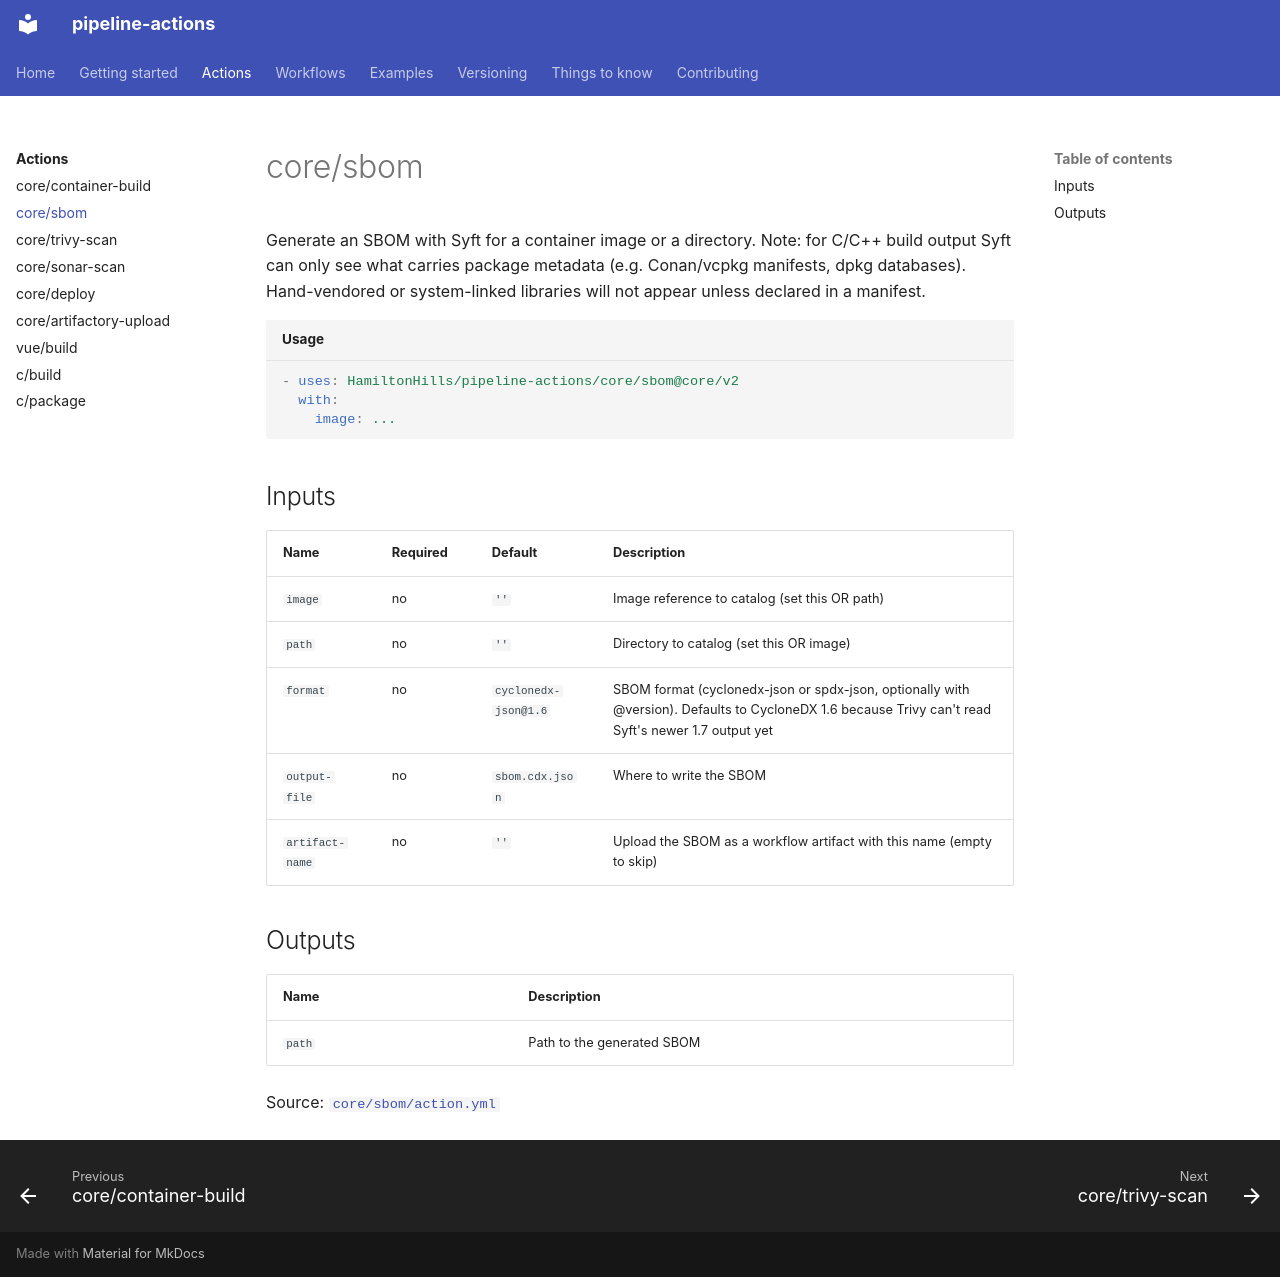

repository: HamiltonHills/pipeline-actions · page: actions/sbom/index.html · generator: mkdocs

# core/sbom

Generate an SBOM with Syft for a container image or a directory. Note: for C/C++ build output Syft can only see what carries package metadata (e.g. Conan/vcpkg manifests, dpkg databases). Hand-vendored or system-linked libraries will not appear unless declared in a manifest.

```yaml title="Usage"
- uses: HamiltonHills/pipeline-actions/core/sbom@core/v2
  with:
    image: ...
```

## Inputs

| Name | Required | Default | Description |
|---|---|---|---|
| `image` | no | `''` | Image reference to catalog (set this OR path) |
| `path` | no | `''` | Directory to catalog (set this OR image) |
| `format` | no | `cyclonedx-json@1.6` | SBOM format (cyclonedx-json or spdx-json, optionally with @version). Defaults to CycloneDX 1.6 because Trivy can't read Syft's newer 1.7 output yet |
| `output-file` | no | `sbom.cdx.json` | Where to write the SBOM |
| `artifact-name` | no | `''` | Upload the SBOM as a workflow artifact with this name (empty to skip) |

## Outputs

| Name | Description |
|---|---|
| `path` | Path to the generated SBOM |

Source: [`core/sbom/action.yml`](https://github.com/HamiltonHills/pipeline-actions/blob/main/core/sbom/action.yml)
